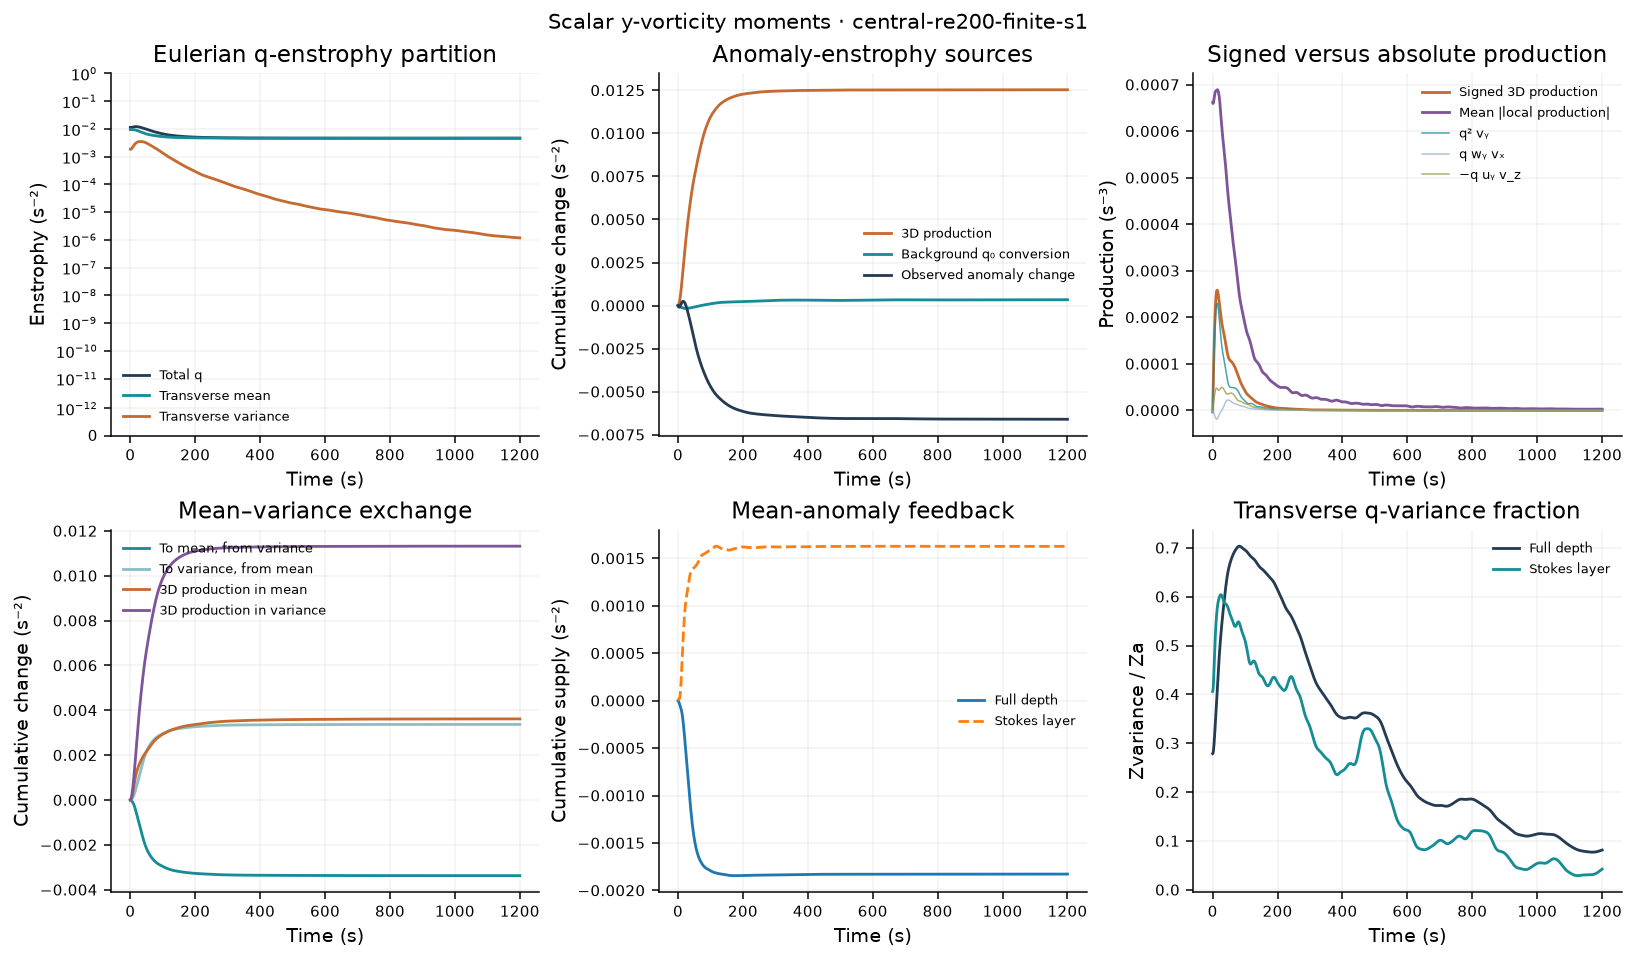

Values plotted in this chart, from the file beside it:
time_s, iteration, Zq, Zmean, Zvariance, Za, Zmean_anomaly, Pq_stretch, Pq_tilt_wy_vx, Pq_tilt_minus_uy_vz, Pq_T, Pq_T_abs, Pq_stretch_abs, Pq_tilt_wy_vx_abs, Pq_tilt_minus_uy_vz_abs, Pa_stretch, Pa_tilt_wy_vx, Pa_tilt_minus_uy_vz, Pa_T, Pa_T_abs, Pa_stretch_abs, Pa_tilt_wy_vx_abs, Pa_tilt_minus_uy_vz_abs, Pa_background
0, 0, 0.01123, 0.009383, 0.001844, 0.006616, 0.004771, -3.718055133e-06, 1.009701837e-07, 5.387014989e-07, -3.078383451e-06, 0.0006618, 0.0006125, 0.0001171, 0.0001037, -3.806846687e-06, -6.178710327e-07, 8.864802996e-07, -3.53823742e-06, 0.0004072, 0.0003633, 9.340533451e-05, 8.591026193e-05, -8.516565386e-06
1, 71, 0.01119, 0.009356, 0.001835, 0.006565, 0.00473, 2.805772756e-05, -1.518674107e-06, 6.854988436e-06, 3.339404189e-05, 0.0006595, 0.0006114, 0.0001155, 0.0001092, 1.999803002e-05, -1.438505865e-06, 1.815531888e-06, 2.037505605e-05, 0.0004064, 0.0003631, 9.224526865e-05, 8.617353011e-05, -9.159682081e-06
2, 121, 0.01118, 0.009336, 0.001849, 0.006534, 0.004685, 5.824562541e-05, -3.180376254e-06, 1.250337963e-05, 6.756862879e-05, 0.0006606, 0.0006135, 0.0001144, 0.0001193, 4.288384532e-05, -2.185397582e-06, 2.678965121e-06, 4.337741286e-05, 0.0004097, 0.0003671, 9.180192519e-05, 8.846051201e-05, -9.756613735e-06
3, 171, 0.0112, 0.00932, 0.001883, 0.006522, 0.004638, 8.651392995e-05, -4.939272255e-06, 1.788760881e-05, 9.946226651e-05, 0.0006641, 0.0006173, 0.000114, 0.0001301, 6.466039324e-05, -2.87402934e-06, 3.689946274e-06, 6.547631018e-05, 0.0004149, 0.0003729, 9.213395392e-05, 9.167187511e-05, -1.025436391e-05
4, 221, 0.01125, 0.00931, 0.001935, 0.006525, 0.00459, 0.0001125, -6.815949951e-06, 2.321038494e-05, 0.0001289, 0.0006685, 0.0006221, 0.0001145, 0.0001406, 8.508456558e-05, -3.505864786e-06, 4.98426186e-06, 8.656296265e-05, 0.0004207, 0.0003793, 9.320472603e-05, 9.526583363e-05, -1.061478029e-05
5, 272, 0.0113, 0.009304, 0.002001, 0.006542, 0.004541, 0.0001361, -8.79443891e-06, 2.84800168e-05, 0.0001558, 0.0006732, 0.0006272, 0.0001158, 0.0001499, 0.0001039, -4.069896211e-06, 6.604748465e-06, 0.0001064, 0.0004267, 0.0003857, 9.491622407e-05, 9.894873559e-05, -1.081576533e-05
6, 323, 0.01138, 0.0093, 0.002078, 0.00657, 0.004492, 0.000157, -1.082533781e-05, 3.354487171e-05, 0.0001797, 0.0006777, 0.0006324, 0.0001182, 0.0001579, 0.0001209, -4.546016313e-06, 8.502714882e-06, 0.0001249, 0.0004324, 0.0003918, 9.724599698e-05, 0.0001026, -1.084933884e-05
7, 374, 0.01146, 0.009298, 0.002163, 0.006605, 0.004442, 0.0001752, -1.283190478e-05, 3.815595953e-05, 0.0002005, 0.0006815, 0.0006372, 0.0001216, 0.0001644, 0.000136, -4.907578306e-06, 1.055898101e-05, 0.0001417, 0.0004375, 0.0003973, 0.0001001, 0.0001061, -1.071831824e-05
8, 425, 0.01155, 0.009294, 0.002254, 0.006646, 0.004392, 0.0001907, -1.471780631e-05, 4.204635345e-05, 0.0002181, 0.0006842, 0.0006416, 0.000126, 0.0001694, 0.0001491, -5.122506397e-06, 1.262123512e-05, 0.0001566, 0.000442, 0.0004022, 0.0001036, 0.0001095, -1.043315424e-05
9, 476, 0.01164, 0.009288, 0.002348, 0.006689, 0.004341, 0.0002036, -1.637653764e-05, 4.500833317e-05, 0.0002322, 0.0006859, 0.0006457, 0.0001315, 0.000173, 0.00016, -5.154544044e-06, 1.454849663e-05, 0.0001694, 0.0004456, 0.0004064, 0.0001076, 0.0001127, -1.000957952e-05
10, 527, 0.01172, 0.009277, 0.002444, 0.00673, 0.004286, 0.0002139, -1.770319996e-05, 4.694750229e-05, 0.0002431, 0.000687, 0.0006492, 0.0001376, 0.0001754, 0.0001689, -4.967090432e-06, 1.624956249e-05, 0.0001802, 0.0004485, 0.0004099, 0.000112, 0.0001156, -9.466914713e-06
11, 578, 0.0118, 0.009259, 0.00254, 0.006769, 0.004229, 0.0002216, -1.860820236e-05, 4.790013085e-05, 0.0002509, 0.0006876, 0.0006522, 0.0001443, 0.0001769, 0.0001758, -4.53032233e-06, 1.770357755e-05, 0.0001889, 0.0004508, 0.0004128, 0.0001168, 0.0001183, -8.826583196e-06
12, 629, 0.01187, 0.009234, 0.002635, 0.006802, 0.004168, 0.0002268, -1.903016397e-05, 4.801342689e-05, 0.0002558, 0.0006881, 0.0006546, 0.0001512, 0.0001777, 0.0001806, -3.828927182e-06, 1.895761481e-05, 0.0001957, 0.0004524, 0.000415, 0.0001218, 0.0001208, -8.110556128e-06
13, 680, 0.01193, 0.009201, 0.002727, 0.006829, 0.004102, 0.0002296, -1.894412071e-05, 4.750311112e-05, 0.0002582, 0.0006885, 0.0006561, 0.000158, 0.0001782, 0.0001834, -2.866168038e-06, 2.010647741e-05, 0.0002006, 0.0004537, 0.0004164, 0.0001268, 0.000123, -7.339789872e-06
14, 731, 0.01197, 0.009159, 0.002815, 0.006848, 0.004033, 0.0002301, -1.836395163e-05, 4.660927494e-05, 0.0002584, 0.000689, 0.0006569, 0.0001645, 0.0001787, 0.0001844, -1.663376262e-06, 2.126617477e-05, 0.000204, 0.0004547, 0.0004174, 0.0001316, 0.0001252, -6.533132891e-06
15, 782, 0.01201, 0.009108, 0.002898, 0.006859, 0.003961, 0.0002286, -1.734226301e-05, 4.556137583e-05, 0.0002568, 0.000689, 0.0006567, 0.0001703, 0.0001797, 0.0001837, -2.599941165e-07, 2.254756059e-05, 0.000206, 0.0004552, 0.0004179, 0.0001362, 0.0001275, -5.707256199e-06
16, 833, 0.01203, 0.00905, 0.002977, 0.006862, 0.003885, 0.0002253, -1.596474931e-05, 4.456807581e-05, 0.0002539, 0.0006879, 0.0006555, 0.0001757, 0.000181, 0.0001816, 1.286681152e-06, 2.403857064e-05, 0.0002069, 0.0004551, 0.0004178, 0.0001405, 0.0001299, -4.877879326e-06
17, 884, 0.01203, 0.008985, 0.00305, 0.006858, 0.003808, 0.0002205, -1.434079086e-05, 4.380414198e-05, 0.0002499, 0.0006859, 0.0006538, 0.00018, 0.0001827, 0.0001782, 2.902523178e-06, 2.578707871e-05, 0.0002069, 0.0004546, 0.0004175, 0.0001442, 0.0001325, -4.061121145e-06
18, 935, 0.01203, 0.008913, 0.003117, 0.006846, 0.003729, 0.0002144, -1.260046001e-05, 4.33767833e-05, 0.0002452, 0.0006833, 0.0006513, 0.0001835, 0.0001845, 0.0001738, 4.490826404e-06, 2.777340839e-05, 0.000206, 0.0004538, 0.0004169, 0.0001474, 0.000135, -3.273349165e-06
19, 986, 0.01201, 0.008836, 0.003178, 0.006826, 0.003648, 0.0002074, -1.084504367e-05, 4.334501669e-05, 0.0002399, 0.0006797, 0.0006484, 0.0001861, 0.0001863, 0.0001685, 5.978225392e-06, 2.991669978e-05, 0.0002044, 0.0004525, 0.000416, 0.00015, 0.0001375, -2.530640978e-06
20, 1037, 0.01199, 0.008755, 0.003234, 0.006801, 0.003567, 0.0001997, -9.147378093e-06, 4.369599696e-05, 0.0002343, 0.000675, 0.000645, 0.0001877, 0.0001879, 0.0001627, 7.314558123e-06, 3.209185614e-05, 0.0002022, 0.0004507, 0.000415, 0.0001519, 0.0001399, -1.84703894e-06
21, 1088, 0.01195, 0.00867, 0.003284, 0.006769, 0.003485, 0.0001915, -7.576440834e-06, 4.436202971e-05, 0.0002283, 0.0006691, 0.0006411, 0.0001885, 0.0001891, 0.0001566, 8.456084149e-06, 3.414846685e-05, 0.0001992, 0.0004484, 0.0004139, 0.0001533, 0.0001421, -1.23212936e-06
22, 1139, 0.01191, 0.008582, 0.003328, 0.006731, 0.003403, 0.000183, -6.146783886e-06, 4.522966218e-05, 0.0002221, 0.000662, 0.000636, 0.0001886, 0.0001901, 0.0001501, 9.41485587e-06, 3.593934916e-05, 0.0001955, 0.0004455, 0.0004121, 0.000154, 0.000144, -6.907444068e-07
23, 1190, 0.01186, 0.008493, 0.003366, 0.006687, 0.003321, 0.0001745, -4.852287835e-06, 4.617698477e-05, 0.0002159, 0.0006538, 0.0006301, 0.0001878, 0.0001908, 0.0001437, 1.022609094e-05, 3.73586513e-05, 0.0001913, 0.0004417, 0.0004095, 0.0001542, 0.0001455, -2.220572347e-07
24, 1241, 0.0118, 0.008403, 0.003397, 0.006637, 0.00324, 0.0001662, -3.697625262e-06, 4.711730862e-05, 0.0002096, 0.0006449, 0.0006234, 0.0001866, 0.000191, 0.0001374, 1.09169872e-05, 3.83625771e-05, 0.0001867, 0.0004372, 0.0004063, 0.000154, 0.0001465, 1.787536389e-07
25, 1292, 0.01174, 0.008313, 0.003423, 0.006583, 0.003159, 0.0001583, -2.641609858e-06, 4.796276414e-05, 0.0002036, 0.0006356, 0.0006158, 0.000185, 0.0001912, 0.0001314, 1.155524592e-05, 3.895184343e-05, 0.0001819, 0.0004322, 0.0004024, 0.0001535, 0.0001472, 5.18856903e-07
26, 1343, 0.01167, 0.008224, 0.003444, 0.006523, 0.003079, 0.000151, -1.636732003e-06, 4.863452218e-05, 0.000198, 0.0006269, 0.0006082, 0.0001832, 0.0001909, 0.0001258, 1.221009574e-05, 3.915970325e-05, 0.0001772, 0.000427, 0.0003981, 0.0001527, 0.0001474, 8.088546009e-07
27, 1394, 0.01159, 0.008136, 0.003459, 0.00646, 0.003, 0.0001445, -6.692655016e-07, 4.910203406e-05, 0.0001929, 0.000618, 0.0006002, 0.0001814, 0.0001901, 0.0001208, 1.290927364e-05, 3.905009227e-05, 0.0001727, 0.0004215, 0.0003933, 0.0001518, 0.0001472, 1.060999461e-06
28, 1445, 0.01152, 0.008049, 0.00347, 0.006393, 0.002923, 0.0001386, 3.030755753e-07, 4.935563803e-05, 0.0001883, 0.0006095, 0.0005923, 0.0001797, 0.0001891, 0.0001162, 1.36907149e-05, 3.870468983e-05, 0.0001686, 0.0004157, 0.0003882, 0.0001508, 0.0001467, 1.286052763e-06
29, 1496, 0.01144, 0.007964, 0.003478, 0.006324, 0.002846, 0.0001334, 1.345424309e-06, 4.937046832e-05, 0.0001841, 0.0006016, 0.0005845, 0.000178, 0.0001876, 0.000112, 1.459782106e-05, 3.819746008e-05, 0.0001648, 0.0004098, 0.0003827, 0.0001498, 0.0001459, 1.493568357e-06
30, 1547, 0.01136, 0.007882, 0.003481, 0.006252, 0.002771, 0.0001287, 2.500929055e-06, 4.912740355e-05, 0.0001803, 0.0005941, 0.0005766, 0.0001763, 0.0001859, 0.0001081, 1.564650679e-05, 3.758667541e-05, 0.0001613, 0.0004041, 0.0003769, 0.0001485, 0.0001449, 1.692446219e-06
31, 1598, 0.01128, 0.007802, 0.003482, 0.006179, 0.002697, 0.0001244, 3.795095013e-06, 4.86279527e-05, 0.0001769, 0.0005872, 0.0005689, 0.0001745, 0.0001839, 0.0001045, 1.683402245e-05, 3.691930988e-05, 0.0001582, 0.0003984, 0.0003709, 0.0001471, 0.0001438, 1.889627434e-06
32, 1649, 0.0112, 0.007723, 0.003479, 0.006104, 0.002625, 0.0001204, 5.240181531e-06, 4.788695326e-05, 0.0001736, 0.0005804, 0.000561, 0.0001726, 0.0001817, 0.0001009, 1.81394195e-05, 3.62336204e-05, 0.0001553, 0.0003927, 0.0003646, 0.0001455, 0.0001425, 2.089461948e-06
33, 1699, 0.01112, 0.007646, 0.003475, 0.006029, 0.002554, 0.0001165, 6.828965266e-06, 4.692494872e-05, 0.0001703, 0.0005742, 0.0005534, 0.0001704, 0.0001794, 9.741427721e-05, 1.952426599e-05, 3.555518463e-05, 0.0001525, 0.0003871, 0.0003581, 0.0001436, 0.0001413, 2.293671814e-06
34, 1749, 0.01104, 0.00757, 0.003468, 0.005952, 0.002485, 0.0001127, 8.526757763e-06, 4.577426482e-05, 0.000167, 0.0005681, 0.0005459, 0.000168, 0.0001772, 9.389354455e-05, 2.093489293e-05, 3.490265598e-05, 0.0001497, 0.0003817, 0.0003518, 0.0001416, 0.0001401, 2.501776856e-06
35, 1799, 0.01095, 0.007495, 0.003459, 0.005875, 0.002416, 0.0001088, 1.027652981e-05, 4.448035824e-05, 0.0001635, 0.0005618, 0.0005381, 0.0001655, 0.0001752, 9.033825296e-05, 2.230708404e-05, 3.428986149e-05, 0.0001469, 0.0003763, 0.0003454, 0.0001395, 0.0001389, 2.711461277e-06
36, 1849, 0.01087, 0.007421, 0.003449, 0.005797, 0.002349, 0.0001048, 1.202360183e-05, 4.308810659e-05, 0.0001599, 0.0005551, 0.0005303, 0.0001629, 0.0001732, 8.676878292e-05, 2.35890879e-05, 3.371751684e-05, 0.0001441, 0.0003706, 0.000339, 0.0001372, 0.0001377, 2.918978916e-06
37, 1899, 0.01078, 0.007348, 0.003436, 0.005719, 0.002283, 0.0001009, 1.371108517e-05, 4.16515734e-05, 0.0001562, 0.0005479, 0.0005221, 0.0001601, 0.0001711, 8.320214697e-05, 2.473654908e-05, 3.318171207e-05, 0.0001411, 0.0003649, 0.0003327, 0.0001348, 0.0001365, 3.120251169e-06
38, 1949, 0.0107, 0.007274, 0.003422, 0.005639, 0.002217, 9.681329379e-05, 1.52920206e-05, 4.023499165e-05, 0.0001523, 0.0005402, 0.0005137, 0.0001574, 0.0001691, 7.964696764e-05, 2.572070525e-05, 3.267539631e-05, 0.000138, 0.000359, 0.0003266, 0.0001325, 0.0001353, 3.311341758e-06
39, 1999, 0.01061, 0.007202, 0.003406, 0.005559, 0.002154, 9.268132935e-05, 1.673464925e-05, 3.890400575e-05, 0.0001483, 0.0005322, 0.0005051, 0.0001547, 0.0001671, 7.610262238e-05, 2.652968116e-05, 3.218884988e-05, 0.0001348, 0.0003532, 0.0003205, 0.0001303, 0.0001339, 3.488751334e-06
40, 2049, 0.01052, 0.00713, 0.003387, 0.005479, 0.002091, 8.844260475e-05, 1.801466815e-05, 3.771891656e-05, 0.0001442, 0.0005239, 0.0004963, 0.000152, 0.0001651, 7.257277483e-05, 2.715902239e-05, 3.17131843e-05, 0.0001314, 0.0003473, 0.0003144, 0.0001282, 0.0001325, 3.649960899e-06
41, 2099, 0.01042, 0.007059, 0.003366, 0.005397, 0.002031, 8.411098279e-05, 1.912066762e-05, 3.672795828e-05, 0.00014, 0.0005149, 0.0004869, 0.0001494, 0.0001631, 6.907858427e-05, 2.76157157e-05, 3.124128859e-05, 0.0001279, 0.0003413, 0.0003083, 0.0001261, 0.0001311, 3.793499717e-06
42, 2149, 0.01033, 0.006989, 0.003343, 0.005315, 0.001972, 7.972752987e-05, 2.005059431e-05, 3.595888558e-05, 0.0001357, 0.0005061, 0.0004777, 0.0001467, 0.000161, 6.565480943e-05, 2.791334822e-05, 3.07657827e-05, 0.0001243, 0.0003353, 0.0003024, 0.0001239, 0.0001295, 3.918914585e-06
43, 2199, 0.01024, 0.00692, 0.003316, 0.005231, 0.001915, 7.53639716e-05, 2.080629899e-05, 3.541820897e-05, 0.0001316, 0.0004972, 0.0004686, 0.000144, 0.0001588, 6.235436685e-05, 2.806716409e-05, 3.02797452e-05, 0.0001207, 0.0003294, 0.0002964, 0.0001218, 0.0001279, 4.026758354e-06
44, 2249, 0.01014, 0.006854, 0.003286, 0.005147, 0.001861, 7.111591594e-05, 2.13946793e-05, 3.509899914e-05, 0.0001276, 0.0004886, 0.0004597, 0.0001413, 0.0001567, 5.924250254e-05, 2.809514345e-05, 2.978303676e-05, 0.0001171, 0.0003235, 0.0002907, 0.0001197, 0.0001262, 4.118196088e-06
45, 2299, 0.01004, 0.006789, 0.003254, 0.005062, 0.001808, 6.709323301e-05, 2.182551265e-05, 3.498203716e-05, 0.0001239, 0.0004804, 0.0004511, 0.0001387, 0.0001545, 5.638889128e-05, 2.801586724e-05, 2.928066891e-05, 0.0001137, 0.0003178, 0.000285, 0.0001176, 0.0001245, 4.194672778e-06
46, 2349, 0.009946, 0.006727, 0.003219, 0.004977, 0.001758, 6.340130346e-05, 2.210749881e-05, 3.503492979e-05, 0.0001205, 0.0004725, 0.0004429, 0.000136, 0.0001523, 5.385434221e-05, 2.784466255e-05, 2.877722204e-05, 0.0001105, 0.0003122, 0.0002794, 0.0001154, 0.0001227, 4.257794524e-06
47, 2399, 0.009848, 0.006667, 0.003181, 0.004891, 0.00171, 6.012318354e-05, 2.225077182e-05, 3.521687471e-05, 0.0001176, 0.0004649, 0.000435, 0.0001333, 0.0001502, 5.167879478e-05, 2.759552529e-05, 2.827726853e-05, 0.0001076, 0.0003067, 0.0002739, 0.0001132, 0.000121, 4.309236727e-06
48, 2449, 0.00975, 0.006609, 0.003142, 0.004805, 0.001664, 5.731417315e-05, 2.226895769e-05, 3.54846207e-05, 0.0001151, 0.0004577, 0.0004275, 0.0001307, 0.0001482, 4.987941856e-05, 2.728356904e-05, 2.778698462e-05, 0.0001049, 0.0003011, 0.0002685, 0.000111, 0.0001193, 4.35067769e-06
49, 2499, 0.009654, 0.006553, 0.0031, 0.00472, 0.001619, 5.49985147e-05, 2.217686174e-05, 3.579672706e-05, 0.000113, 0.0004509, 0.0004204, 0.0001281, 0.0001461, 4.845052691e-05, 2.692361989e-05, 2.731295575e-05, 0.0001027, 0.0002956, 0.0002632, 0.0001088, 0.0001175, 4.383687809e-06
50, 2549, 0.009558, 0.0065, 0.003058, 0.004635, 0.001577, 5.31692205e-05, 2.19891618e-05, 3.61165411e-05, 0.0001113, 0.0004442, 0.0004136, 0.0001254, 0.0001439, 4.736688591e-05, 2.652863506e-05, 2.686095768e-05, 0.0001008, 0.0002901, 0.000258, 0.0001066, 0.0001157, 4.409591237e-06
51, 2599, 0.009464, 0.006449, 0.003015, 0.00455, 0.001535, 5.17909183e-05, 2.172012641e-05, 3.641485369e-05, 0.0001099, 0.0004376, 0.0004071, 0.0001227, 0.0001418, 4.658751524e-05, 2.610912205e-05, 2.643587186e-05, 9.913250916e-05, 0.0002845, 0.0002529, 0.0001044, 0.0001138, 4.429354351e-06
52, 2649, 0.009371, 0.0064, 0.002971, 0.004467, 0.001496, 5.080327984e-05, 2.138219568e-05, 3.667236185e-05, 0.0001089, 0.0004311, 0.0004009, 0.00012, 0.0001398, 4.60573458e-05, 2.56722271e-05, 2.604228692e-05, 9.777185982e-05, 0.0002789, 0.0002478, 0.0001021, 0.000112, 4.443500155e-06
53, 2699, 0.009281, 0.006353, 0.002927, 0.004386, 0.001458, 5.013062494e-05, 2.098590669e-05, 3.687938024e-05, 0.000108, 0.0004244, 0.0003948, 0.0001173, 0.0001377, 4.571379658e-05, 2.522203805e-05, 2.568474932e-05, 9.662058396e-05, 0.0002733, 0.0002427, 9.994096422e-05, 0.0001101, 4.452126099e-06
54, 2749, 0.009193, 0.006309, 0.002884, 0.004305, 0.001422, 4.969526825e-05, 2.054113448e-05, 3.703266654e-05, 0.0001073, 0.0004176, 0.0003889, 0.0001147, 0.0001356, 4.549640865e-05, 2.476106992e-05, 2.536704856e-05, 9.562452712e-05, 0.0002676, 0.0002377, 9.781046884e-05, 0.0001082, 4.455069644e-06
55, 2799, 0.009107, 0.006266, 0.00284, 0.004227, 0.001386, 4.942754613e-05, 2.005714107e-05, 3.713163671e-05, 0.0001066, 0.0004108, 0.0003831, 0.0001122, 0.0001336, 4.535353449e-05, 2.429057522e-05, 2.509113263e-05, 9.473524233e-05, 0.000262, 0.0002328, 9.574584779e-05, 0.0001063, 4.452118681e-06
56, 2849, 0.009023, 0.006225, 0.002797, 0.00415, 0.001353, 4.927023523e-05, 1.954305038e-05, 3.717490684e-05, 0.000106, 0.000404, 0.0003773, 0.0001097, 0.0001315, 4.524435032e-05, 2.381132538e-05, 2.485598916e-05, 9.391166486e-05, 0.0002564, 0.0002279, 9.372368564e-05, 0.0001043, 4.443169544e-06
57, 2899, 0.008941, 0.006186, 0.002755, 0.004075, 0.00132, 4.917919523e-05, 1.900875216e-05, 3.715773889e-05, 0.0001053, 0.0003972, 0.0003717, 0.0001074, 0.0001296, 4.513788679e-05, 2.332511383e-05, 2.465661329e-05, 9.311961391e-05, 0.0002509, 0.0002231, 9.177006161e-05, 0.0001024, 4.428309203e-06
58, 2949, 0.008862, 0.006149, 0.002713, 0.004002, 0.001289, 4.912313055e-05, 1.846435445e-05, 3.707135503e-05, 0.0001047, 0.0003906, 0.0003661, 0.0001051, 0.0001277, 4.501226471e-05, 2.28347206e-05, 2.448410467e-05, 9.233108997e-05, 0.0002454, 0.0002184, 8.983076113e-05, 0.0001006, 4.407821322e-06
59, 2999, 0.008785, 0.006113, 0.002672, 0.003931, 0.001259, 4.908224001e-05, 1.792012543e-05, 3.690461502e-05, 0.0001039, 0.0003842, 0.0003604, 0.0001028, 0.0001258, 4.485379162e-05, 2.234398746e-05, 2.432753873e-05, 9.152531781e-05, 0.0002401, 0.0002138, 8.787383407e-05, 9.869660983e-05, 4.38213068e-06
... 1,141 more rows
